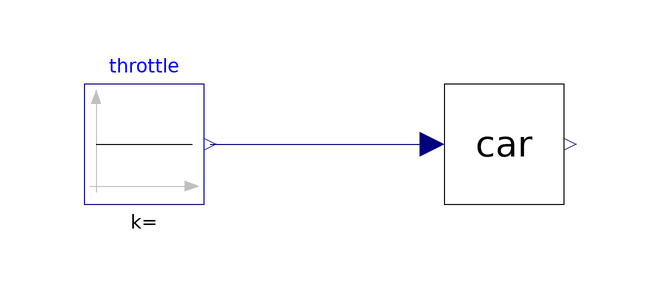

The component connection diagram of the Modelica model below, drawn from its own Placement and Line annotations.

model FullCarAccelerationTest
                replaceable .Modelica.Blocks.Sources.Constant throttle constrainedby .Modelica.Blocks.Interfaces.SO annotation(Placement(transformation(extent = {{-80,-10},{-60,10}})));
                replaceable Interfaces.Car car annotation(Placement(transformation(extent = {{-20,-10},{0,10}})));
            equation
                connect(throttle.y,car.throttle) annotation(Line(points = {{-59,0},{-22,0}},color = {0,0,127}));
                annotation(Icon(coordinateSystem(preserveAspectRatio = false)),Diagram(coordinateSystem(preserveAspectRatio = false)));
            end FullCarAccelerationTest;